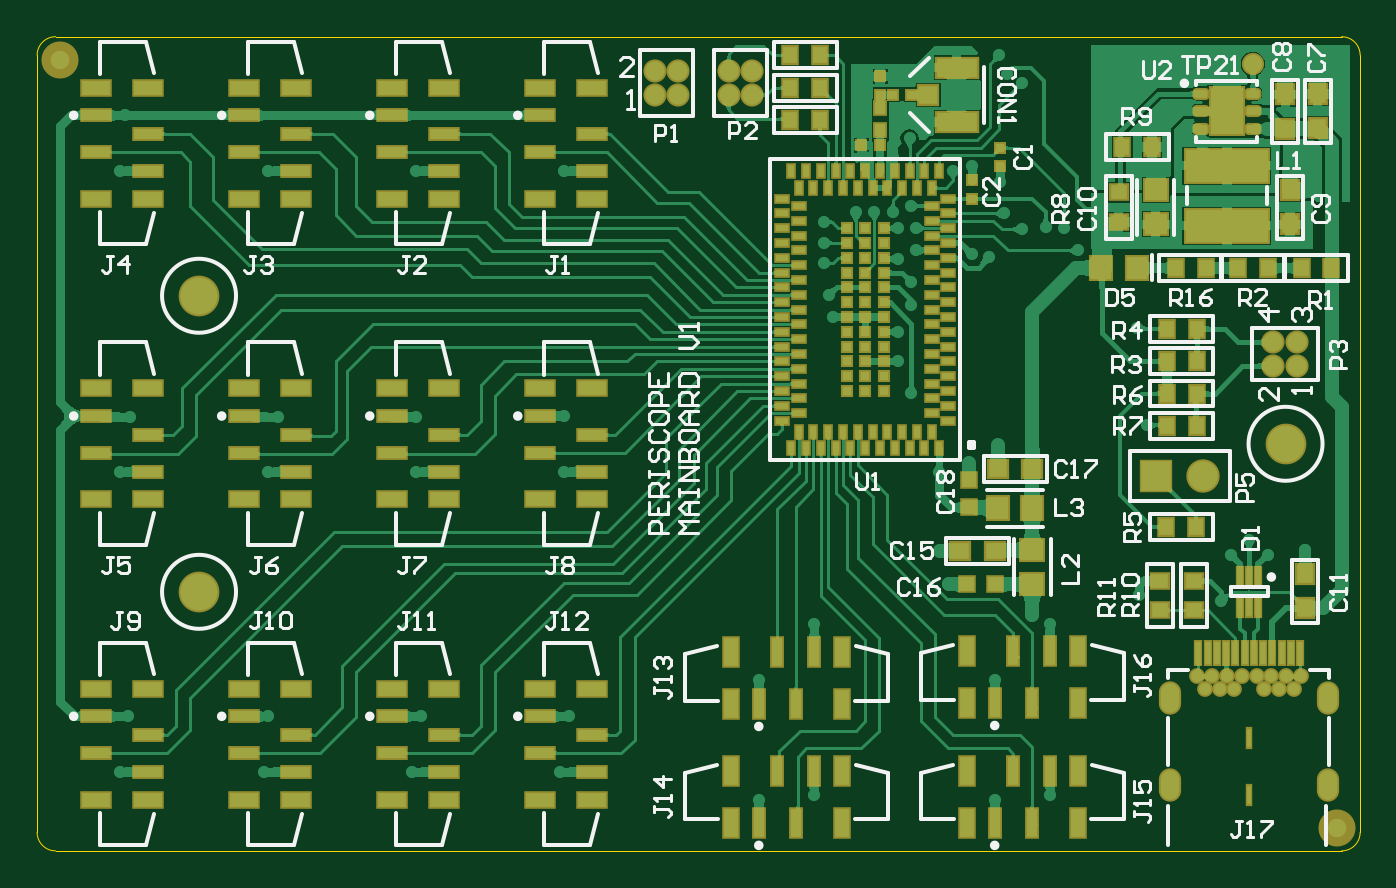
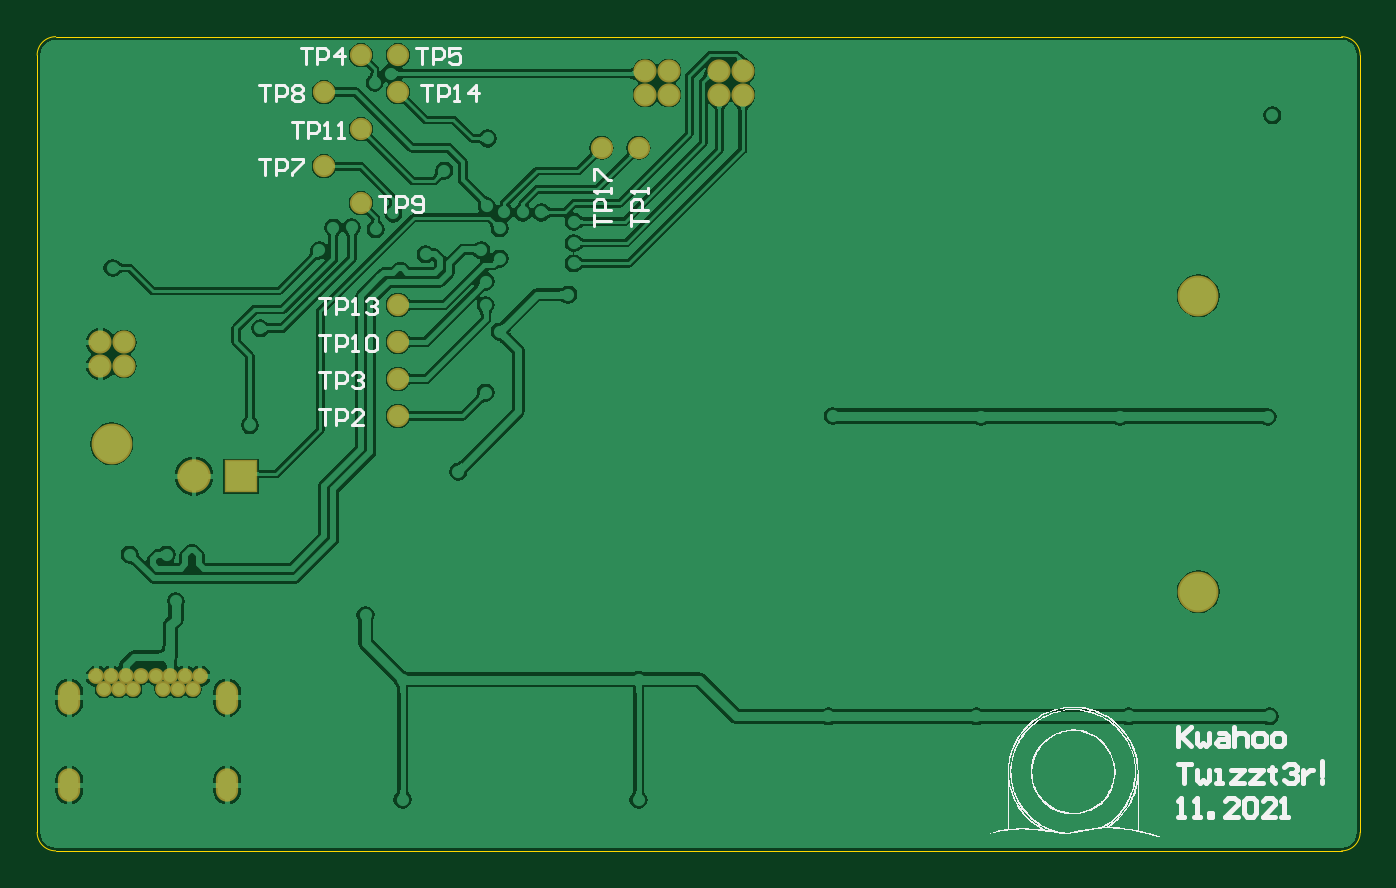
Circuit board: 9 layer files. Board 71.5 x 44.0 mm.
- bottom_copper: periscope.GBL (86996 bytes)
- bottom_silk: periscope.GBO (23240 bytes)
- paste: periscope.GBP (397 bytes)
- bottom_mask: periscope.GBS (1340 bytes)
- outline: periscope.GKO (417 bytes)
- top_copper: periscope.GTL (158952 bytes)
- top_silk: periscope.GTO (26631 bytes)
- paste: periscope.GTP (10133 bytes)
- top_mask: periscope.GTS (11096 bytes)

=== bottom_copper: periscope.GBL (86996 bytes, source omitted) ===
=== bottom_silk: periscope.GBO (23240 bytes, source omitted) ===
=== paste: periscope.GBP ===
G04 Layer_Color=128*
%FSLAX25Y25*%
%MOIN*%
G70*
G01*
G75*
%ADD13C,0.03937*%
D13*
X204724Y92520D02*
D03*
Y100394D02*
D03*
Y108268D02*
D03*
Y116142D02*
D03*
X220472Y145669D02*
D03*
X212598Y137795D02*
D03*
Y153543D02*
D03*
X220472Y161417D02*
D03*
X212598Y169291D02*
D03*
X204724Y161417D02*
D03*
X161417Y149606D02*
D03*
X153543D02*
D03*
X204724Y169291D02*
D03*
M02*

=== bottom_mask: periscope.GBS ===
G04 Layer_Color=16711935*
%FSLAX25Y25*%
%MOIN*%
G70*
G01*
G75*
%ADD81C,0.04737*%
%ADD87C,0.04934*%
%ADD88C,0.07099*%
%ADD89R,0.07099X0.07099*%
%ADD90C,0.03359*%
%ADD91O,0.04737X0.07099*%
%ADD92C,0.08674*%
D81*
X204724Y92520D02*
D03*
Y100394D02*
D03*
Y108268D02*
D03*
Y116142D02*
D03*
X220472Y145669D02*
D03*
X212598Y137795D02*
D03*
Y153543D02*
D03*
X220472Y161417D02*
D03*
X212598Y169291D02*
D03*
X204724Y161417D02*
D03*
X161417Y149606D02*
D03*
X153543D02*
D03*
X204724Y169291D02*
D03*
D87*
X268035Y103209D02*
D03*
X263035D02*
D03*
X268035Y108209D02*
D03*
X263035D02*
D03*
X131358Y160886D02*
D03*
Y165886D02*
D03*
X136358Y160886D02*
D03*
Y165886D02*
D03*
X147106Y160886D02*
D03*
Y165886D02*
D03*
X152106Y160886D02*
D03*
Y165886D02*
D03*
D88*
X248124Y79724D02*
D03*
D89*
X238124D02*
D03*
D90*
X256299Y37126D02*
D03*
X259449D02*
D03*
X253150D02*
D03*
X262598D02*
D03*
X250000D02*
D03*
X265748D02*
D03*
X246850D02*
D03*
X268898D02*
D03*
X254724Y34370D02*
D03*
X261024Y34370D02*
D03*
X251575Y34370D02*
D03*
X264173Y34370D02*
D03*
X248425Y34370D02*
D03*
X267323D02*
D03*
D91*
X274685Y32598D02*
D03*
X241063D02*
D03*
X274685Y13976D02*
D03*
X241063D02*
D03*
D92*
X265620Y86614D02*
D03*
X34449Y118110D02*
D03*
Y55118D02*
D03*
M02*

=== outline: periscope.GKO ===
G04 Layer_Color=16711935*
%FSLAX25Y25*%
%MOIN*%
G70*
G01*
G75*
%ADD93C,0.00100*%
D93*
X3937Y173228D02*
G03*
X0Y169291I0J-3937D01*
G01*
X281496Y169291D02*
G03*
X277559Y173228I-3937J0D01*
G01*
Y0D02*
G03*
X281496Y3937I0J3937D01*
G01*
X0D02*
G03*
X3937Y0I3937J0D01*
G01*
Y173228D02*
X277559D01*
X-0Y169291D02*
X0Y3937D01*
X281496Y169291D02*
X281496Y3937D01*
X3937Y0D02*
X277559D01*
M02*

=== top_copper: periscope.GTL (158952 bytes, source omitted) ===
=== top_silk: periscope.GTO (26631 bytes, source omitted) ===
=== paste: periscope.GTP (10133 bytes, source omitted) ===
=== top_mask: periscope.GTS (11096 bytes, source omitted) ===
